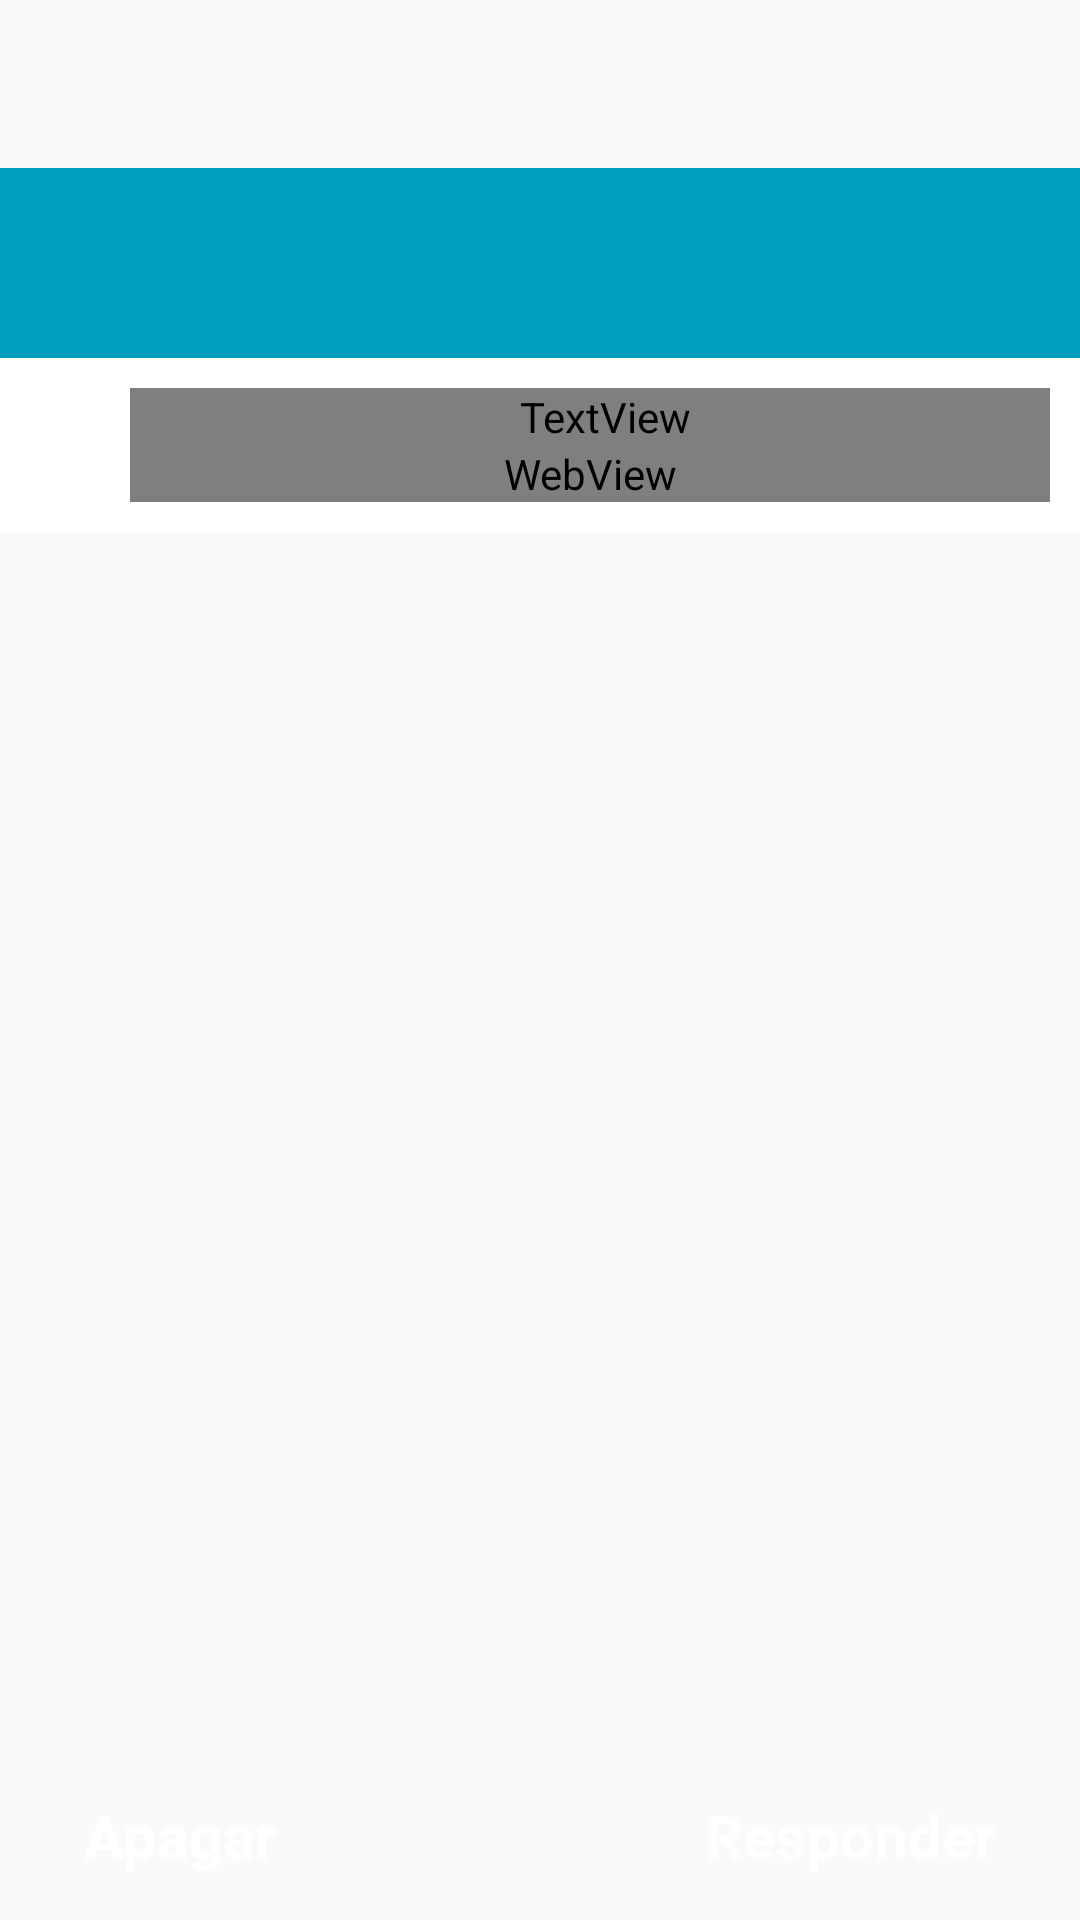

Android layout source for this screen:
<!-- AndroidManifest.xml: application theme AppTheme.NoActionBar -->
<!-- res/layout/activity_detalhe_mp_default.xml -->
<?xml version="1.0" encoding="utf-8"?>
<RelativeLayout
    xmlns:android="http://schemas.android.com/apk/res/android"
    xmlns:app="http://schemas.android.com/apk/res-auto"
    xmlns:tools="http://schemas.android.com/tools"
    android:layout_width="match_parent"
    android:layout_height="match_parent"
    tools:context="com.example.vtmobile.DetalheMpActivity">

    <android.support.v7.widget.Toolbar
        android:id="@+id/toolbar_menu"
        android:layout_width="match_parent"
        android:layout_height="?attr/actionBarSize"
        android:background="?attr/colorToolbarTop"
        app:popupTheme="@style/AppTheme.PopupOverlay"
        app:theme="@style/ToolbarStyle"/>

    <ScrollView
        android:id="@+id/scrollView_mp_detalhe"
        android:layout_width="fill_parent"
        android:layout_height="wrap_content"
        android:layout_above="@+id/toolbar_mp"
        android:layout_below="@+id/toolbar_menu">

        <RelativeLayout
            android:layout_width="match_parent"
            android:layout_height="match_parent"
            android:background="@color/white">

            <RelativeLayout
                android:id="@+id/relativeLayout_mp_detalhe"
                xmlns:android="http://schemas.android.com/apk/res/android"
                android:layout_width="match_parent"
                android:layout_height="wrap_content"
                android:layout_alignParentLeft="true"
                android:layout_alignParentStart="true"
                android:background="?attr/colorAccent"
                android:orientation="vertical"
                android:padding="10sp">

                <TextView
                    android:id="@+id/textView_mp_detalhe_assunto"
                    android:layout_width="wrap_content"
                    android:layout_height="wrap_content"
                    android:layout_alignParentEnd="true"
                    android:layout_alignParentLeft="true"
                    android:layout_alignParentRight="true"
                    android:layout_alignParentStart="true"
                    android:layout_alignParentTop="true"
                    android:gravity="start|center_vertical"
                    android:textColor="@android:color/white"
                    android:textSize="20sp"
                    android:textStyle="bold"/>

                <TextView
                    android:id="@+id/textView_mp_detalhe_autor"
                    android:layout_width="wrap_content"
                    android:layout_height="wrap_content"
                    android:layout_alignParentLeft="true"
                    android:layout_alignParentStart="true"
                    android:layout_below="@+id/textView_mp_detalhe_assunto"
                    android:gravity="start|center_vertical"
                    android:textColor="@android:color/white"
                    android:textSize="12sp"/>

                <TextView
                    android:id="@+id/textView_mp_detalhe_dataEnvio"
                    android:layout_width="wrap_content"
                    android:layout_height="wrap_content"
                    android:layout_alignParentBottom="true"
                    android:layout_alignParentEnd="true"
                    android:layout_alignParentRight="true"
                    android:textColor="@color/white"
                    android:textSize="12sp"/>

            </RelativeLayout>

            <RelativeLayout
                android:layout_width="match_parent"
                android:layout_height="match_parent"
                android:layout_below="@+id/relativeLayout_mp_detalhe"
                android:background="@color/white"
                android:padding="10sp">

                <ImageView
                    android:id="@+id/imageView_mp_detalhe_avatar"
                    android:layout_width="100px"
                    android:layout_height="100px"/>

                <TextView
                    android:id="@+id/textView_mp_detalhe_corpo_autor"
                    android:layout_width="match_parent"
                    android:layout_height="wrap_content"
                    android:layout_alignTop="@+id/imageView_mp_detalhe_avatar"
                    android:layout_toEndOf="@+id/imageView_mp_detalhe_avatar"
                    android:layout_toRightOf="@+id/imageView_mp_detalhe_avatar"
                    android:gravity="left|start"
                    android:paddingLeft="10dp"
                    android:textColor="?attr/colorUsername"
                    android:textSize="18sp"
                    android:textStyle="bold"/>

                <WebView
                    android:id="@+id/webView_mp_detalhe_corpo"
                    android:layout_width="match_parent"
                    android:layout_height="wrap_content"
                    android:layout_alignLeft="@+id/textView_mp_detalhe_corpo_autor"
                    android:layout_alignStart="@+id/textView_mp_detalhe_corpo_autor"
                    android:layout_below="@+id/textView_mp_detalhe_corpo_autor"/>
            </RelativeLayout>

        </RelativeLayout>
    </ScrollView>

    <android.support.v7.widget.Toolbar
        android:id="@+id/toolbar_mp"
        android:layout_width="wrap_content"
        android:layout_height="wrap_content"
        android:layout_alignParentBottom="true"
        android:layout_alignParentEnd="true"
        android:layout_alignParentLeft="true"
        android:layout_alignParentRight="true"
        android:layout_alignParentStart="true"
        android:background="?attr/colorToolbarBottom">

        <LinearLayout
            android:layout_width="match_parent"
            android:layout_height="match_parent"
            android:layout_marginEnd="16sp"
            android:layout_marginRight="16sp"
            android:orientation="horizontal">

            <TextView
                android:id="@+id/textView_toolbar_mp_detalhe_apagar"
                style="@style/Widget.AppCompat.ActionButton"
                android:layout_width="fill_parent"
                android:layout_height="match_parent"
                android:layout_weight="1"
                android:gravity="start|center_vertical"
                android:scrollbars="vertical"
                android:text="@string/apagar"
                android:textColor="@android:color/white"
                android:textSize="20sp"
                android:textStyle="bold"/>

            <TextView
                android:id="@+id/textView_toolbar_mp_detalhe_responder"
                style="@style/Widget.AppCompat.ActionButton"
                android:layout_width="fill_parent"
                android:layout_height="fill_parent"
                android:layout_weight="1"
                android:gravity="center_vertical|end"
                android:text="@string/responder"
                android:textColor="@android:color/white"
                android:textSize="20sp"
                android:textStyle="bold"/>
        </LinearLayout>
    </android.support.v7.widget.Toolbar>

</RelativeLayout>
<!-- resources referenced by this layout -->
<resources>
  <color name="white">#ffffff</color>
  <string name="apagar">Apagar</string>
  <string name="responder">Responder</string>
  <style name="AppTheme.PopupOverlay" parent="ThemeOverlay.AppCompat.Light" />
  <style name="ToolbarStyle" parent="ThemeOverlay.AppCompat.Dark.ActionBar">
          <item name="android:textColorPrimary">@android:color/white</item>
          <item name="android:textColorSecondary">@android:color/white</item>
          <item name="actionMenuTextColor">@android:color/white</item>
      </style>
  <style name="AppTheme.NoActionBar">
          <item name="windowActionBar">false</item>
          <item name="windowNoTitle">true</item>
          <item name="colorPrimary">@color/colorPrimary</item>
          <item name="colorPrimaryDark">@color/colorPrimaryDark</item>
          <item name="colorAccent">@color/colorAccent</item>
      </style>
  <color name="colorPrimary">#008aa7</color>
  <color name="colorPrimaryDark">#00687e</color>
  <color name="colorAccent">#009ebf</color>
</resources>
